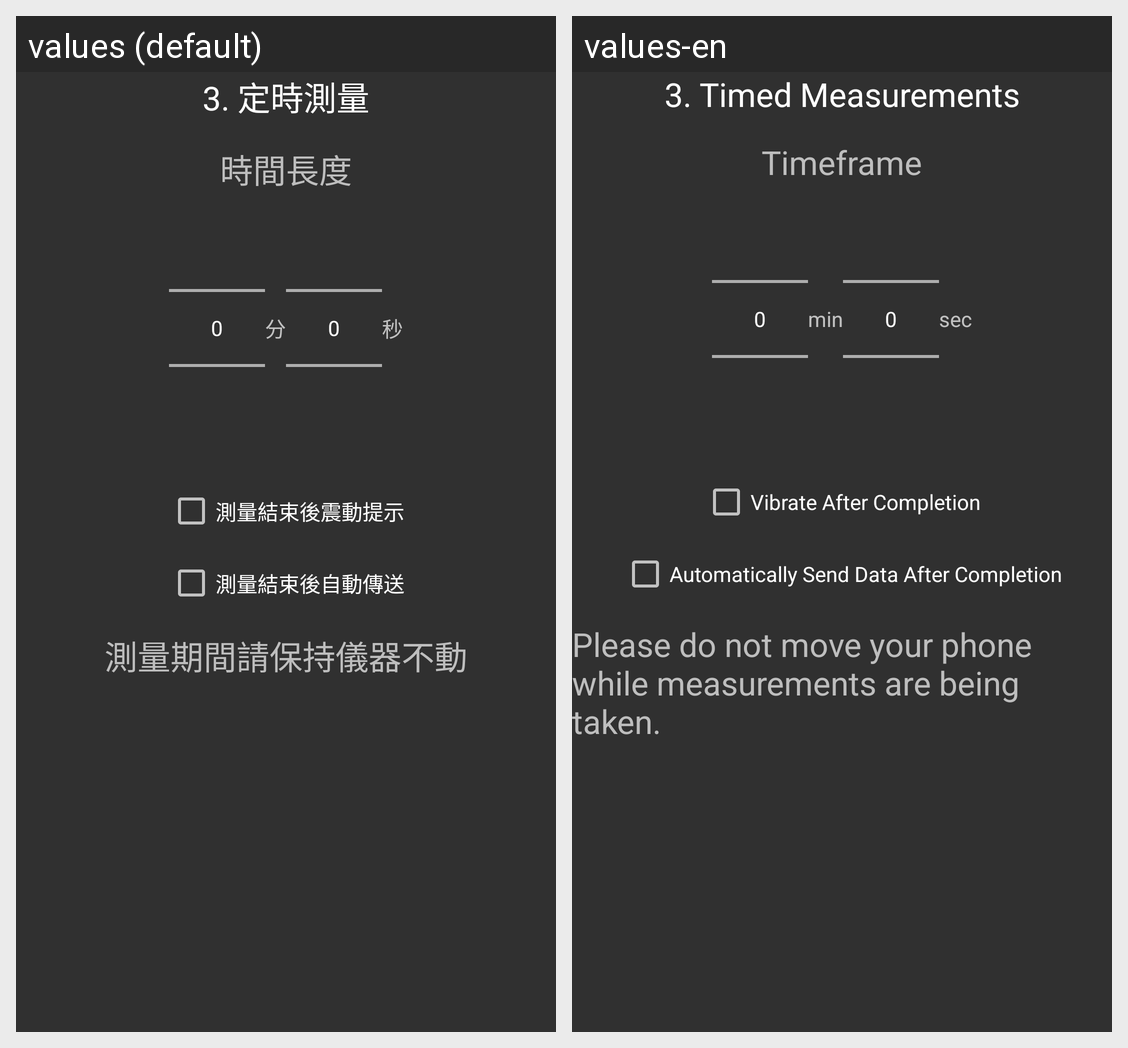

Strings drawn on this Android screen and how each of the app's shown locales translates them:
Android screen res/layout/fragment_windoo_measure_3.xml rendered under 2 locales, left to right: values (default), values-en. Device: Nexus 5 (rendered at 1080×1920; each locale shown at half size, 540×960, under a caption strip naming it); theme AppTheme.
Strings drawn on this screen, with the default value and each locale's value (text and hints the layout hard-codes, and strings that could not be matched under every locale, appear in the picture but are not listed):

step3
  values: 3. 定時測量
  values-en: 3. Timed Measurements

fragmentwindoomeasure3xml1
  values: 時間長度
  values-en: Timeframe

fragmentwindoograph2
  values: 分
  values-en: min

fragmentwindoograph1
  values: 秒
  values-en: sec

fragmentwindoomeasure3xml2
  values: 測量結束後震動提示
  values-en: Vibrate After Completion

fragmentwindoomeasure3xml3
  values: 測量結束後自動傳送
  values-en: Automatically Send Data After Completion

fragmentwindoomeasure3xml4
  values: 測量期間請保持儀器不動
  values-en: Please do not move your phone while measurements are being taken.
